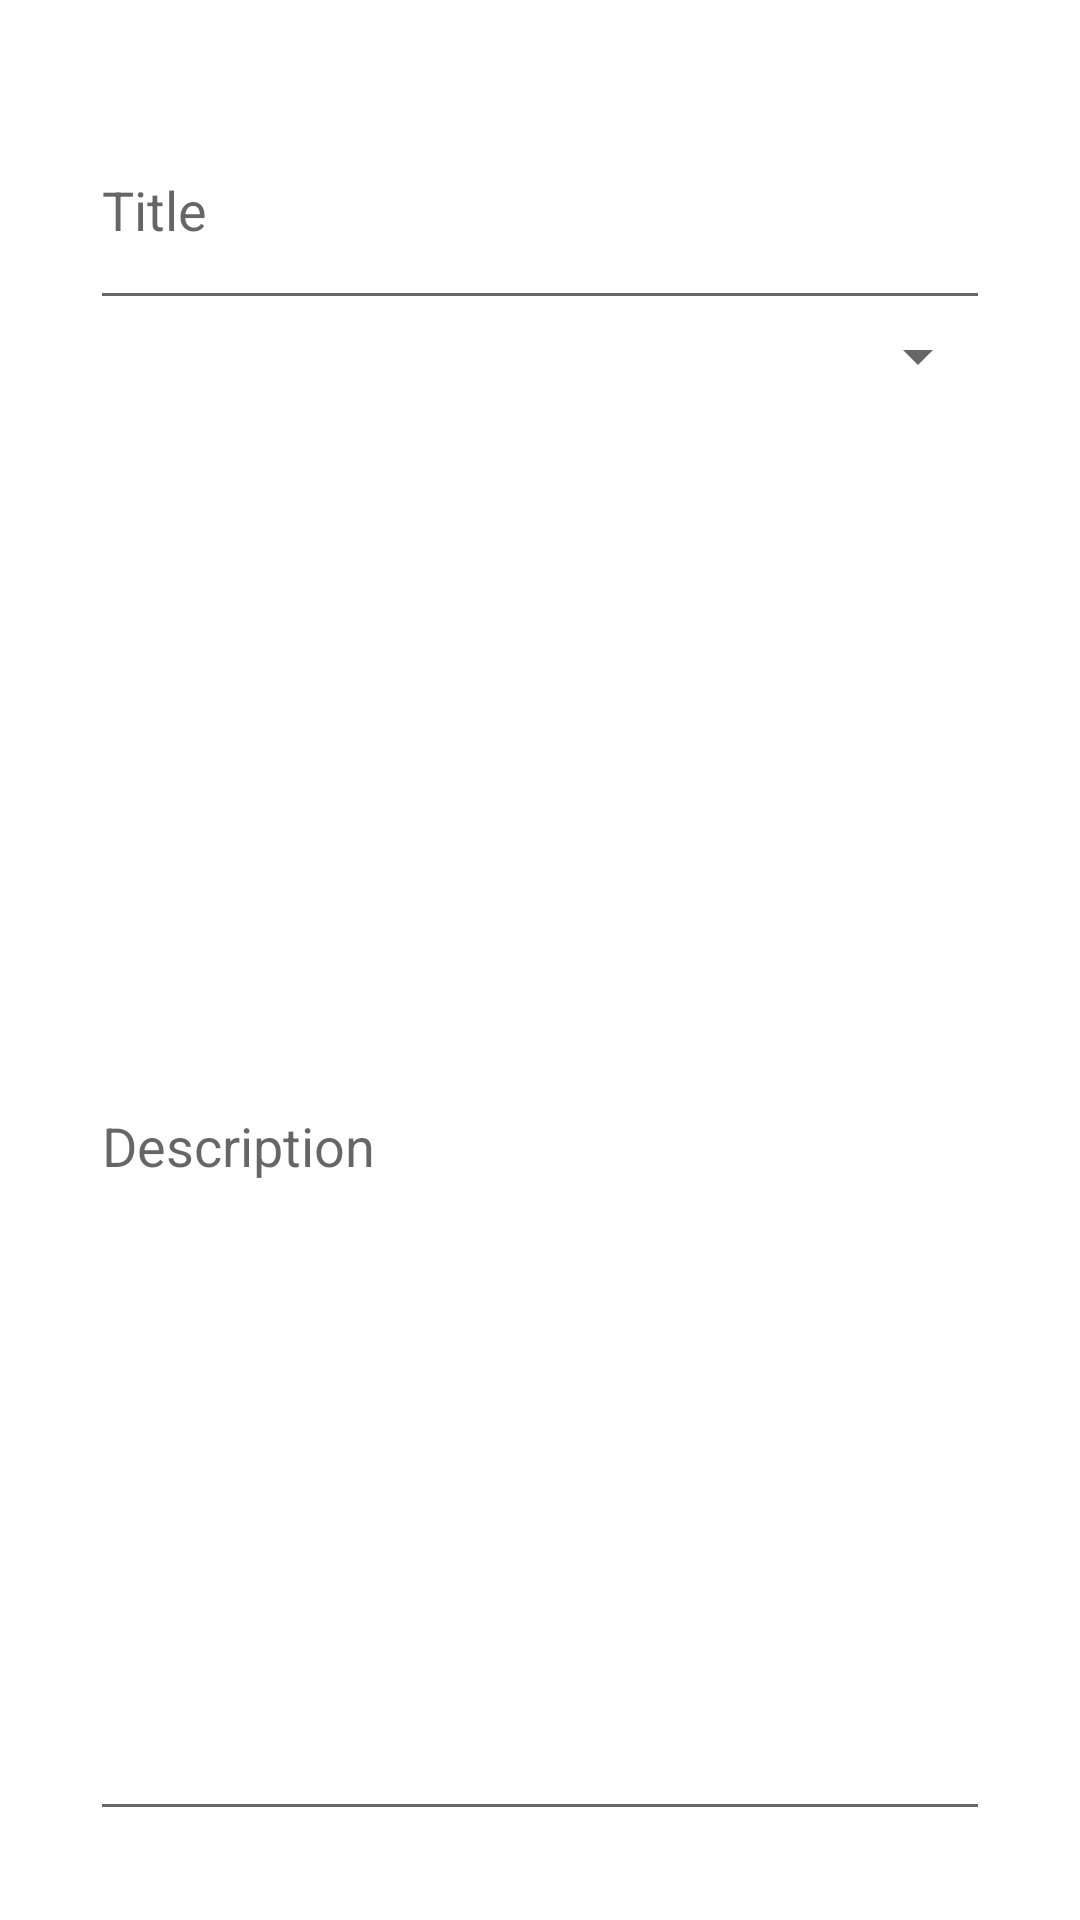

This screen was rendered from an Android layout file. Write that file and the resources it references.
<!-- AndroidManifest.xml: application theme Theme.MyApplicationTodo -->
<!-- res/layout/activity_add.xml -->
<?xml version="1.0" encoding="utf-8"?>
<androidx.constraintlayout.widget.ConstraintLayout xmlns:android="http://schemas.android.com/apk/res/android"
    xmlns:app="http://schemas.android.com/apk/res-auto"
    xmlns:tools="http://schemas.android.com/tools"
    android:layout_width="match_parent"
    android:layout_height="match_parent"
    android:padding="20dp"
    android:orientation="vertical"
    tools:context=".activity.AddActivity">

    <LinearLayout
        android:layout_width="match_parent"
        android:layout_height="match_parent"
        android:orientation="vertical"
        android:padding="10dp"
        app:layout_constraintBottom_toBottomOf="parent"
        app:layout_constraintEnd_toEndOf="parent"
        app:layout_constraintStart_toStartOf="parent"
        app:layout_constraintTop_toTopOf="parent">

        <EditText
            android:id="@+id/et_title"
            android:layout_width="match_parent"
            android:layout_height="match_parent"
            android:layout_weight="0.5"
            android:ems="10"
            android:hint="Title"
            android:inputType="textPersonName"
            app:layout_constraintEnd_toEndOf="parent"
            app:layout_constraintStart_toStartOf="parent"
            app:layout_constraintTop_toTopOf="parent" />

        <Spinner
            android:id="@+id/spinner"
            android:layout_width="match_parent"
            android:layout_height="wrap_content"
            android:layout_weight="0" />



        <EditText
            android:id="@+id/et_description"
            android:layout_width="match_parent"
            android:layout_height="match_parent"
            android:layout_marginTop="20dp"
            android:layout_weight="0.1"
            android:ems="10"
            android:hint="Description"
            android:inputType="textPersonName"
            app:layout_constraintEnd_toEndOf="parent"
            app:layout_constraintStart_toStartOf="parent"
            app:layout_constraintTop_toBottomOf="@+id/et_title" />

    </LinearLayout>
</androidx.constraintlayout.widget.ConstraintLayout>
<!-- resources referenced by this layout -->
<resources>
  <style name="Theme.MyApplicationTodo" parent="Theme.MaterialComponents.Light.DarkActionBar">
          
          <item name="colorPrimary">@color/purple_500</item>
          <item name="colorPrimaryVariant">@color/purple_700</item>
          <item name="colorOnPrimary">@color/white</item>
          
          <item name="colorSecondary">@color/teal_200</item>
          <item name="colorSecondaryVariant">@color/teal_700</item>
          <item name="colorOnSecondary">@color/black</item>
          
          <item name="android:statusBarColor">?attr/colorPrimaryVariant</item>
          
      </style>
  <color name="purple_500">#FF6200EE</color>
  <color name="purple_700">#FF3700B3</color>
  <color name="white">#FFFFFFFF</color>
  <color name="teal_200">#FF03DAC5</color>
  <color name="teal_700">#FF018786</color>
  <color name="black">#FF000000</color>
</resources>
